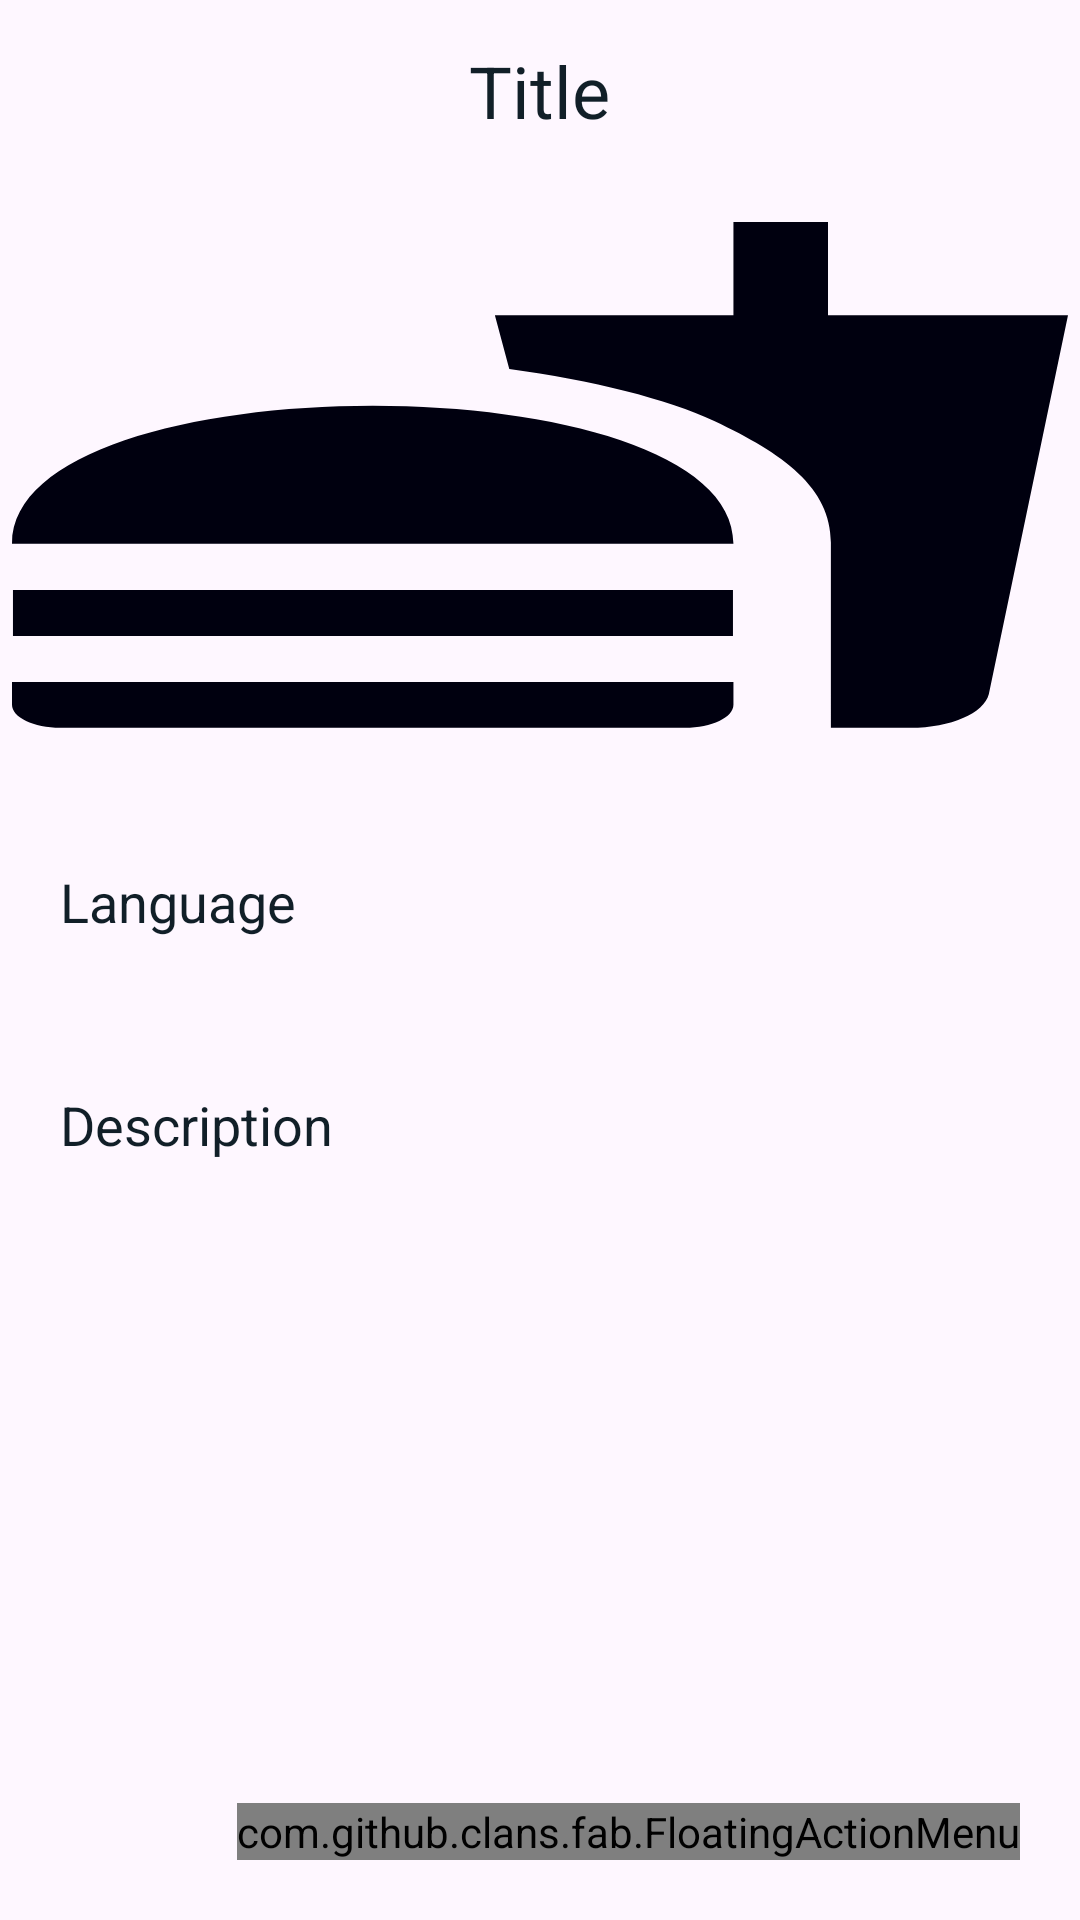

Android layout source for this screen:
<!-- AndroidManifest.xml: application theme Theme.MyApp2 -->
<!-- res/layout/activity_detail.xml -->
<?xml version="1.0" encoding="utf-8"?>
<LinearLayout
    xmlns:android="http://schemas.android.com/apk/res/android"
    xmlns:app="http://schemas.android.com/apk/res-auto"
    xmlns:tools="http://schemas.android.com/tools"
    android:layout_width="match_parent"
    android:layout_height="match_parent"
    android:orientation="vertical"
    tools:context=".DetailActivity">

    <TextView
        android:layout_width="wrap_content"
        android:layout_height="wrap_content"
        android:id="@+id/detailTitle"
        android:text="Title"
        android:layout_marginTop="14dp"
        android:textSize="24sp"
        android:layout_gravity="center"
        android:layout_marginBottom="12dp"
        android:textColor="@color/blueBlack"/>
    <ImageView
        android:layout_width="400dp"
        android:layout_height="200dp"
        android:id="@+id/detailImage"
        android:padding="8dp"
        android:layout_gravity="center"
        android:src="@drawable/ic_baseline_fastfood_24"
        android:scaleType="fitXY"/>
    <TextView
        android:layout_width="match_parent"
        android:layout_height="wrap_content"
        android:layout_marginTop="10dp"
        android:padding="20dp"
        android:text="Language"
        android:layout_gravity="center"
        android:id="@+id/detailLang"
        android:textSize="18sp"
        android:textColor="@color/blueBlack"/>
    <TextView
        android:layout_width="match_parent"
        android:layout_height="wrap_content"
        android:layout_marginTop="10dp"
        android:padding="20dp"
        android:text="Description"
        android:layout_gravity="center"
        android:id="@+id/detailDesc"
        android:textSize="18sp"
        android:textColor="@color/blueBlack"/>

    <RelativeLayout
        android:layout_width="match_parent"
        android:layout_height="match_parent">

        <com.github.clans.fab.FloatingActionMenu
            android:layout_width="wrap_content"
            android:layout_height="wrap_content"
            android:layout_alignParentBottom="true"
            android:layout_alignParentEnd="true"
            app:menu_fab_size="normal"
            android:layout_marginBottom="20dp"
            android:layout_marginEnd="20dp"
            app:menu_colorPressed="@color/blueBlack"
            app:menu_colorNormal="@color/blueBlack"
            app:menu_icon="@drawable/baseline_menu_24"
            app:menu_openDirection="up"
            app:menu_showShadow="true">

            <com.github.clans.fab.FloatingActionButton
                android:layout_width="wrap_content"
                android:layout_height="wrap_content"
                android:id="@+id/editButton"
                android:src="@drawable/baseline_search_24"
                app:fab_showShadow="true"
                app:fab_colorNormal="@color/blueBlack"
                app:fab_size="mini"/>

            <com.github.clans.fab.FloatingActionButton
                android:layout_width="wrap_content"
                android:layout_height="wrap_content"
                android:id="@+id/deleteButton2"
                android:src="@drawable/baseline_delete_24"
                app:fab_showShadow="true"
                app:fab_colorNormal="@color/red"
                app:fab_size="mini"/>

        </com.github.clans.fab.FloatingActionMenu>
    </RelativeLayout>

</LinearLayout>
<!-- resources referenced by this layout -->
<resources>
  <color name="blueBlack">#111f28</color>
  <color name="red">#c70000</color>
  <!-- drawable baseline_menu_24 (drawable) -->
  <vector android:height="24dp" android:tint="#00000F"
      android:viewportHeight="24" android:viewportWidth="24"
      android:width="24dp" xmlns:android="http://schemas.android.com/apk/res/android">
      <path android:fillColor="@android:color/white" android:pathData="M3,18h18v-2L3,16v2zM3,13h18v-2L3,11v2zM3,6v2h18L21,6L3,6z"/>
  </vector>
  <!-- drawable ic_baseline_fastfood_24 (drawable) -->
  <vector android:height="24dp" android:tint="#00000F"
      android:viewportHeight="24" android:viewportWidth="24"
      android:width="24dp" xmlns:android="http://schemas.android.com/apk/res/android">
      <path android:fillColor="@android:color/white" android:pathData="M18.06,22.99h1.66c0.84,0 1.53,-0.64 1.63,-1.46L23,5.05h-5L18,1h-1.97v4.05h-4.97l0.3,2.34c1.71,0.47 3.31,1.32 4.27,2.26 1.44,1.42 2.43,2.89 2.43,5.29v8.05zM1,21.99L1,21h15.03v0.99c0,0.55 -0.45,1 -1.01,1L2.01,22.99c-0.56,0 -1.01,-0.45 -1.01,-1zM16.03,14.99c0,-8 -15.03,-8 -15.03,0h15.03zM1.02,17h15v2h-15z"/>
  </vector>
  <style name="Theme.MyApp2" parent="Theme.Material3.Light.NoActionBar">
          
          <item name="colorPrimary">@color/purple_500</item>
          <item name="colorPrimaryVariant">@color/purple_700</item>
          <item name="colorOnPrimary">@color/white</item>
          
          <item name="colorSecondary">@color/teal_200</item>
          <item name="colorSecondaryVariant">@color/teal_700</item>
          <item name="colorOnSecondary">@color/black</item>
          
          <item name="android:statusBarColor">?attr/colorPrimaryVariant</item>
          
      </style>
  <color name="purple_500">#DEB214</color>
  <color name="purple_700">#FF3700B3</color>
  <color name="white">#FFFFFFFF</color>
  <color name="teal_200">#FF03DAC5</color>
  <color name="teal_700">#FF018786</color>
  <color name="black">#FFFFFF</color>
</resources>
